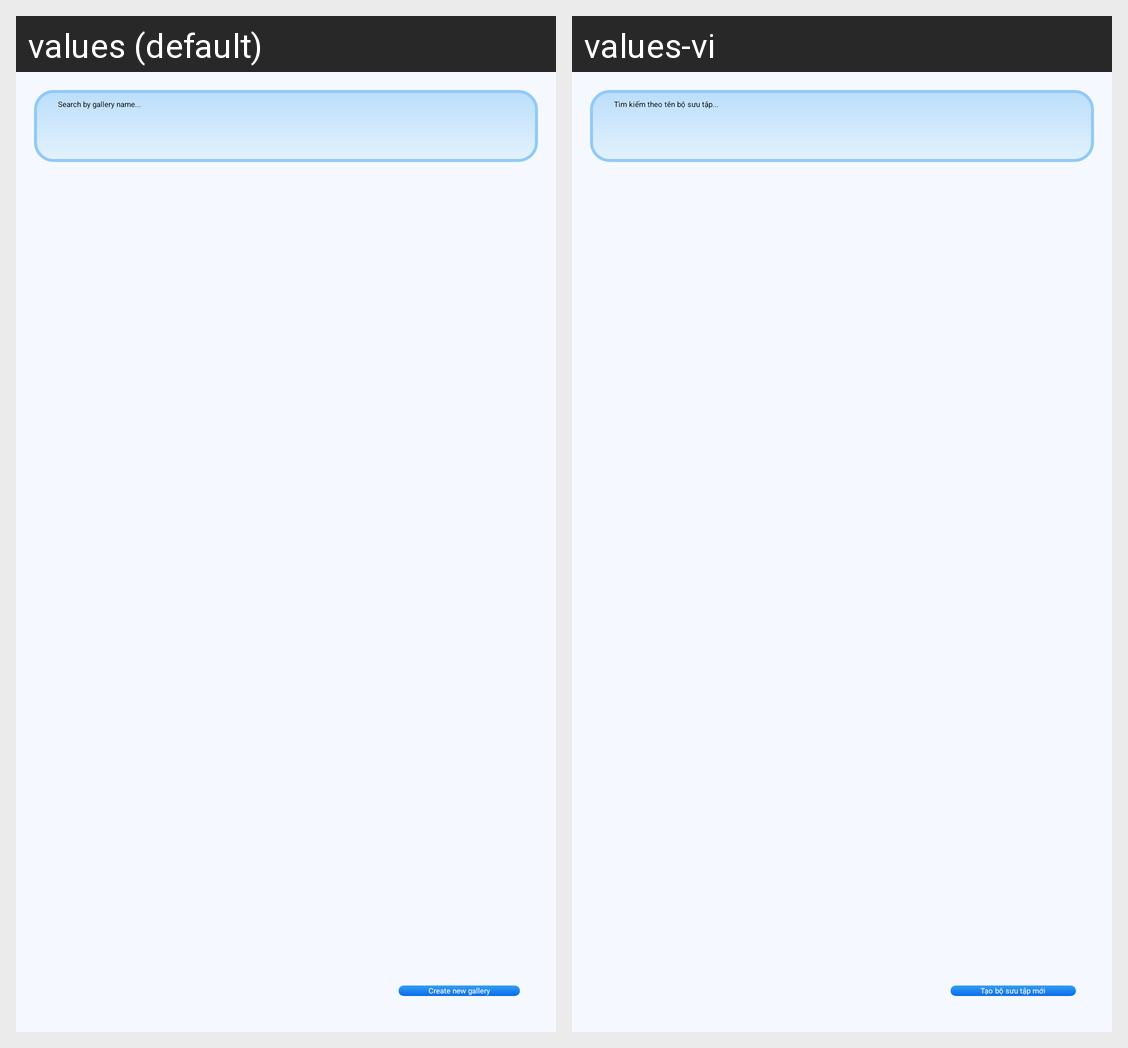

Locale-by-locale string values for the Android screen shown in this grid:
Android screen res/layout/activity_gallery_crud.xml rendered under 2 locales, left to right: values (default), values-vi. Device: Nexus 5 (rendered at 1080×1920; each locale shown at half size, 540×960, under a caption strip naming it); theme Theme.GanShapeBattle.
Strings drawn on this screen, with the default value and each locale's value (text and hints the layout hard-codes, and strings that could not be matched under every locale, appear in the picture but are not listed):

search_gallery_hint
  values: Search by gallery name...
  values-vi: Tìm kiếm theo tên bộ sưu tập...

create_new_gallery_button
  values: Create new gallery
  values-vi: Tạo bộ sưu tập mới
